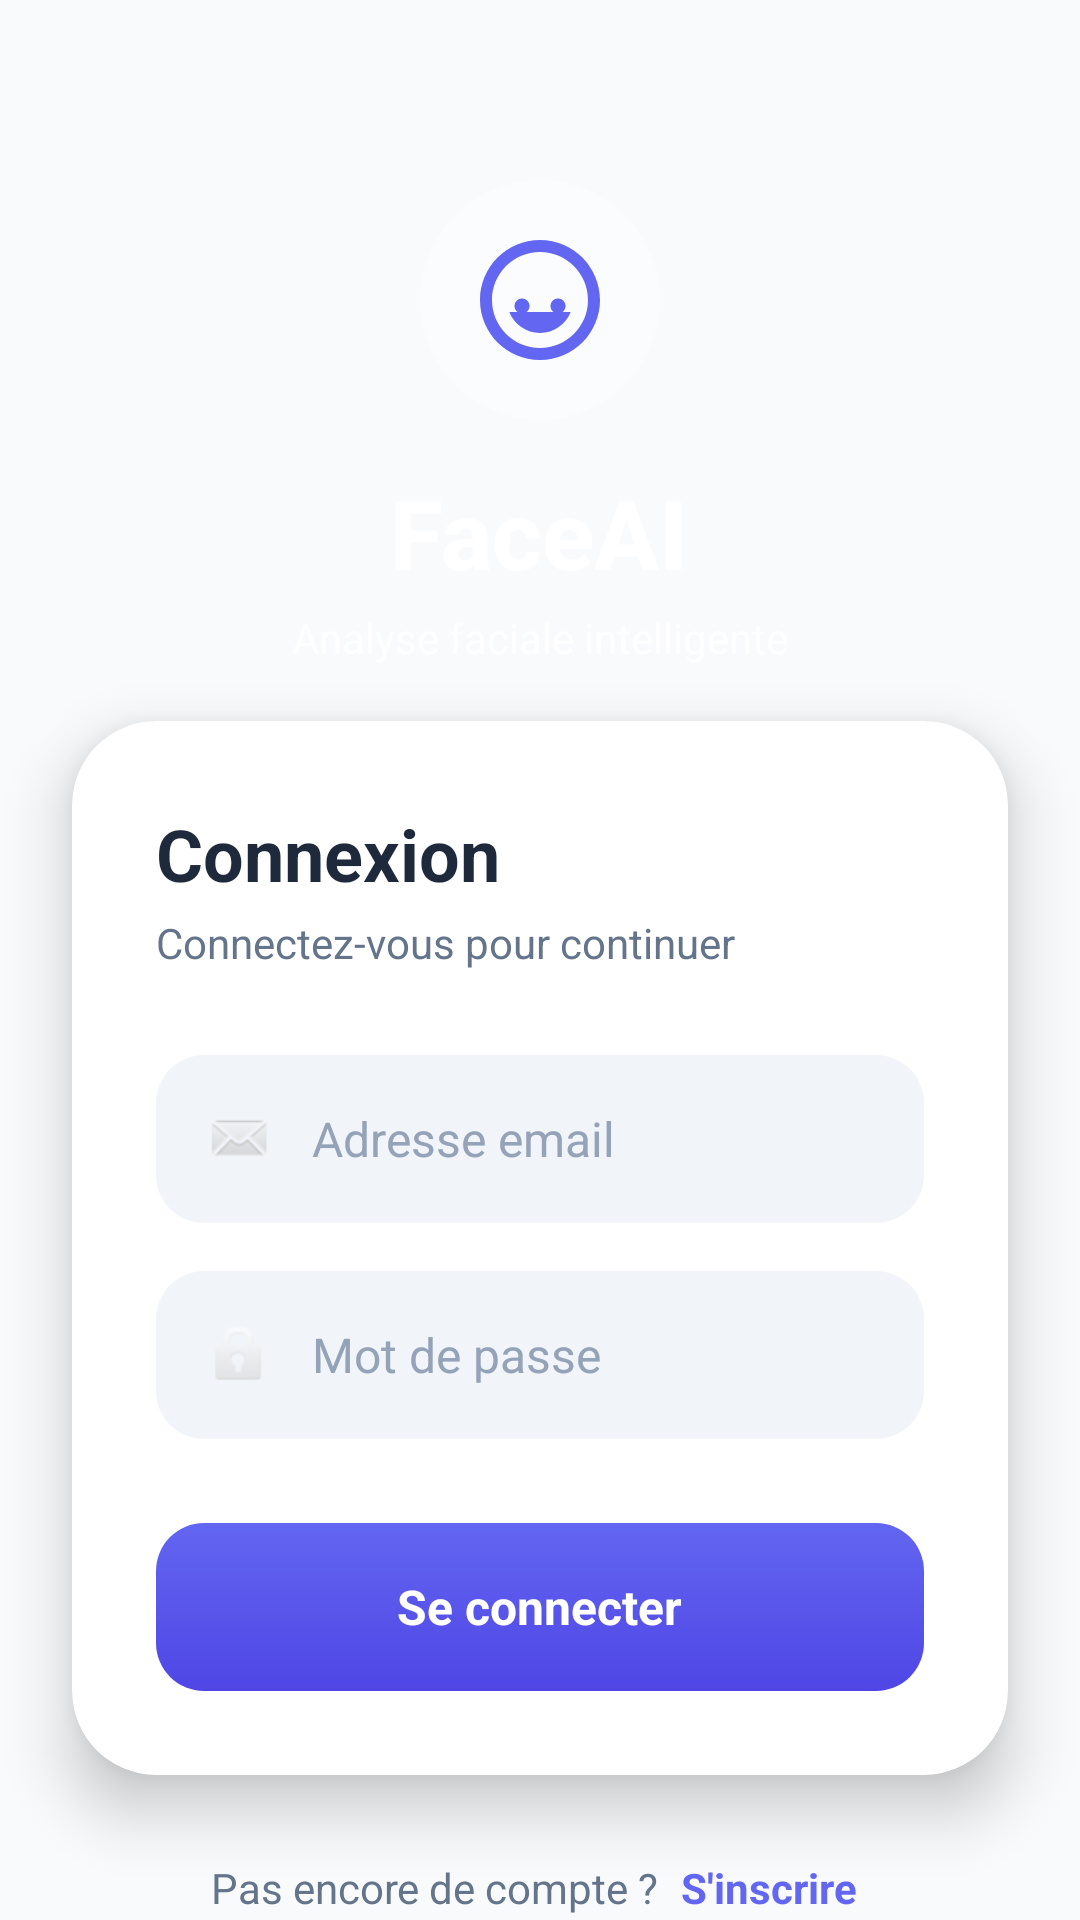

Layout XML and referenced resources for this Android screen:
<!-- AndroidManifest.xml: application theme Theme.IA_ethnie -->
<!-- res/layout/activity_login.xml -->
<?xml version="1.0" encoding="utf-8"?>
<androidx.constraintlayout.widget.ConstraintLayout xmlns:android="http://schemas.android.com/apk/res/android"
    xmlns:app="http://schemas.android.com/apk/res-auto"
    android:layout_width="match_parent"
    android:layout_height="match_parent"
    android:background="@color/background">

    
    <View
        android:id="@+id/topDecoration"
        android:layout_width="match_parent"
        android:layout_height="280dp"
        android:background="@drawable/gradient_primary"
        app:layout_constraintTop_toTopOf="parent" />

    
    <View
        android:layout_width="150dp"
        android:layout_height="150dp"
        android:layout_marginStart="-40dp"
        android:layout_marginTop="20dp"
        android:alpha="0.2"
        android:background="@drawable/bg_circle_white"
        app:layout_constraintStart_toStartOf="parent"
        app:layout_constraintTop_toTopOf="parent" />

    <View
        android:layout_width="100dp"
        android:layout_height="100dp"
        android:layout_marginEnd="-20dp"
        android:layout_marginTop="80dp"
        android:alpha="0.15"
        android:background="@drawable/bg_circle_white"
        app:layout_constraintEnd_toEndOf="parent"
        app:layout_constraintTop_toTopOf="parent" />

    
    <LinearLayout
        android:id="@+id/headerContainer"
        android:layout_width="wrap_content"
        android:layout_height="wrap_content"
        android:layout_marginTop="60dp"
        android:gravity="center"
        android:orientation="vertical"
        app:layout_constraintEnd_toEndOf="parent"
        app:layout_constraintStart_toStartOf="parent"
        app:layout_constraintTop_toTopOf="parent">

        <FrameLayout
            android:layout_width="80dp"
            android:layout_height="80dp"
            android:background="@drawable/bg_circle_white"
            android:padding="16dp">

            <ImageView
                android:layout_width="match_parent"
                android:layout_height="match_parent"
                android:src="@drawable/ic_face_scan" />
        </FrameLayout>

        <TextView
            android:layout_width="wrap_content"
            android:layout_height="wrap_content"
            android:layout_marginTop="16dp"
            android:text="FaceAI"
            android:textColor="@color/white"
            android:textSize="32sp"
            android:textStyle="bold"
            android:fontFamily="sans-serif-medium" />

        <TextView
            android:layout_width="wrap_content"
            android:layout_height="wrap_content"
            android:layout_marginTop="4dp"
            android:text="Analyse faciale intelligente"
            android:textColor="@color/white"
            android:alpha="0.9"
            android:textSize="14sp" />

    </LinearLayout>

    
    <androidx.cardview.widget.CardView
        android:id="@+id/cardLogin"
        android:layout_width="match_parent"
        android:layout_height="wrap_content"
        android:layout_marginHorizontal="24dp"
        android:layout_marginTop="-40dp"
        app:cardBackgroundColor="@color/surface"
        app:cardCornerRadius="28dp"
        app:cardElevation="12dp"
        app:layout_constraintTop_toBottomOf="@id/topDecoration">

        <LinearLayout
            android:layout_width="match_parent"
            android:layout_height="wrap_content"
            android:orientation="vertical"
            android:padding="28dp">

            <TextView
                android:layout_width="wrap_content"
                android:layout_height="wrap_content"
                android:text="Connexion"
                android:textColor="@color/text_primary"
                android:textSize="24sp"
                android:textStyle="bold" />

            <TextView
                android:layout_width="wrap_content"
                android:layout_height="wrap_content"
                android:layout_marginTop="4dp"
                android:text="Connectez-vous pour continuer"
                android:textColor="@color/text_secondary"
                android:textSize="14sp" />

            
            <LinearLayout
                android:layout_width="match_parent"
                android:layout_height="56dp"
                android:layout_marginTop="28dp"
                android:background="@drawable/bg_input"
                android:gravity="center_vertical"
                android:orientation="horizontal"
                android:paddingHorizontal="16dp">

                <ImageView
                    android:layout_width="24dp"
                    android:layout_height="24dp"
                    android:src="@android:drawable/sym_action_email"
                    android:alpha="0.5" />

                <EditText
                    android:id="@+id/etEmail"
                    android:layout_width="match_parent"
                    android:layout_height="match_parent"
                    android:layout_marginStart="12dp"
                    android:background="@null"
                    android:hint="Adresse email"
                    android:inputType="textEmailAddress"
                    android:textColor="@color/text_primary"
                    android:textColorHint="@color/text_hint"
                    android:textSize="16sp" />

            </LinearLayout>

            
            <LinearLayout
                android:layout_width="match_parent"
                android:layout_height="56dp"
                android:layout_marginTop="16dp"
                android:background="@drawable/bg_input"
                android:gravity="center_vertical"
                android:orientation="horizontal"
                android:paddingHorizontal="16dp">

                <ImageView
                    android:layout_width="24dp"
                    android:layout_height="24dp"
                    android:src="@android:drawable/ic_lock_idle_lock"
                    android:alpha="0.5" />

                <EditText
                    android:id="@+id/etPassword"
                    android:layout_width="match_parent"
                    android:layout_height="match_parent"
                    android:layout_marginStart="12dp"
                    android:background="@null"
                    android:hint="Mot de passe"
                    android:inputType="textPassword"
                    android:textColor="@color/text_primary"
                    android:textColorHint="@color/text_hint"
                    android:textSize="16sp" />

            </LinearLayout>

            
            <FrameLayout
                android:id="@+id/btnLogin"
                android:layout_width="match_parent"
                android:layout_height="56dp"
                android:layout_marginTop="28dp"
                android:background="@drawable/bg_button_primary"
                android:clickable="true"
                android:focusable="true">

                <TextView
                    android:layout_width="wrap_content"
                    android:layout_height="wrap_content"
                    android:layout_gravity="center"
                    android:text="Se connecter"
                    android:textColor="@color/white"
                    android:textSize="16sp"
                    android:textStyle="bold" />

            </FrameLayout>

        </LinearLayout>

    </androidx.cardview.widget.CardView>

    
    <LinearLayout
        android:layout_width="wrap_content"
        android:layout_height="wrap_content"
        android:layout_marginTop="24dp"
        android:orientation="horizontal"
        app:layout_constraintEnd_toEndOf="parent"
        app:layout_constraintStart_toStartOf="parent"
        app:layout_constraintTop_toBottomOf="@id/cardLogin">

        <TextView
            android:layout_width="wrap_content"
            android:layout_height="wrap_content"
            android:text="Pas encore de compte ? "
            android:textColor="@color/text_secondary"
            android:textSize="14sp" />

        <TextView
            android:id="@+id/tvRegister"
            android:layout_width="wrap_content"
            android:layout_height="wrap_content"
            android:text="S'inscrire"
            android:textColor="@color/primary"
            android:textSize="14sp"
            android:textStyle="bold"
            android:padding="4dp" />

    </LinearLayout>

</androidx.constraintlayout.widget.ConstraintLayout>
<!-- resources referenced by this layout -->
<resources>
  <color name="background">#F8FAFC</color>
  <color name="primary">#6366F1</color>
  <color name="surface">#FFFFFF</color>
  <color name="text_hint">#94A3B8</color>
  <color name="text_primary">#1E293B</color>
  <color name="text_secondary">#64748B</color>
  <color name="white">#FFFFFFFF</color>
  <!-- drawable bg_button_primary (drawable) -->
  <?xml version="1.0" encoding="utf-8"?>
  <ripple xmlns:android="http://schemas.android.com/apk/res/android"
      android:color="@color/overlay_light">
      <item>
          <shape android:shape="rectangle">
              <gradient
                  android:type="linear"
                  android:angle="90"
                  android:startColor="@color/primary_dark"
                  android:endColor="@color/primary" />
              <corners android:radius="16dp" />
          </shape>
      </item>
  </ripple>
  <!-- drawable bg_circle_white (drawable) -->
  <?xml version="1.0" encoding="utf-8"?>
  <shape xmlns:android="http://schemas.android.com/apk/res/android"
      android:shape="oval">
      <solid android:color="@color/overlay_light" />
  </shape>
  <!-- drawable bg_input (drawable) -->
  <?xml version="1.0" encoding="utf-8"?>
  <selector xmlns:android="http://schemas.android.com/apk/res/android">
      <item android:state_focused="true">
          <shape android:shape="rectangle">
              <solid android:color="@color/surface" />
              <stroke
                  android:width="2dp"
                  android:color="@color/primary" />
              <corners android:radius="16dp" />
          </shape>
      </item>
      <item>
          <shape android:shape="rectangle">
              <solid android:color="@color/surface_variant" />
              <corners android:radius="16dp" />
          </shape>
      </item>
  </selector>
  <!-- drawable ic_face_scan (drawable) -->
  <?xml version="1.0" encoding="utf-8"?>
  <vector xmlns:android="http://schemas.android.com/apk/res/android"
      android:width="24dp"
      android:height="24dp"
      android:viewportWidth="24"
      android:viewportHeight="24">
      <path
          android:pathData="M9,11.75c-0.69,0 -1.25,0.56 -1.25,1.25s0.56,1.25 1.25,1.25 1.25,-0.56 1.25,-1.25 -0.56,-1.25 -1.25,-1.25zM15,11.75c-0.69,0 -1.25,0.56 -1.25,1.25s0.56,1.25 1.25,1.25 1.25,-0.56 1.25,-1.25 -0.56,-1.25 -1.25,-1.25z"
          android:fillColor="@color/primary"/>
      <path
          android:pathData="M12,2C6.48,2 2,6.48 2,12s4.48,10 10,10 10,-4.48 10,-10S17.52,2 12,2zM12,20c-4.41,0 -8,-3.59 -8,-8s3.59,-8 8,-8 8,3.59 8,8 -3.59,8 -8,8z"
          android:fillColor="@color/primary"/>
      <path
          android:pathData="M12,17.5c2.33,0 4.31,-1.46 5.11,-3.5L6.89,14c0.8,2.04 2.78,3.5 5.11,3.5z"
          android:fillColor="@color/primary"/>
  </vector>
  <style name="Theme.IA_ethnie" parent="Base.Theme.IA_ethnie" />
  <color name="overlay_light">#40FFFFFF</color>
  <color name="primary_dark">#4F46E5</color>
  <color name="surface_variant">#F1F5F9</color>
  <style name="Base.Theme.IA_ethnie" parent="Theme.Material3.DayNight.NoActionBar">
          <item name="colorPrimary">@color/primary</item>
          <item name="colorPrimaryDark">@color/primary_dark</item>
          <item name="colorAccent">@color/accent</item>
          <item name="android:statusBarColor">@color/primary_dark</item>
      </style>
  <color name="accent">#EC4899</color>
</resources>
